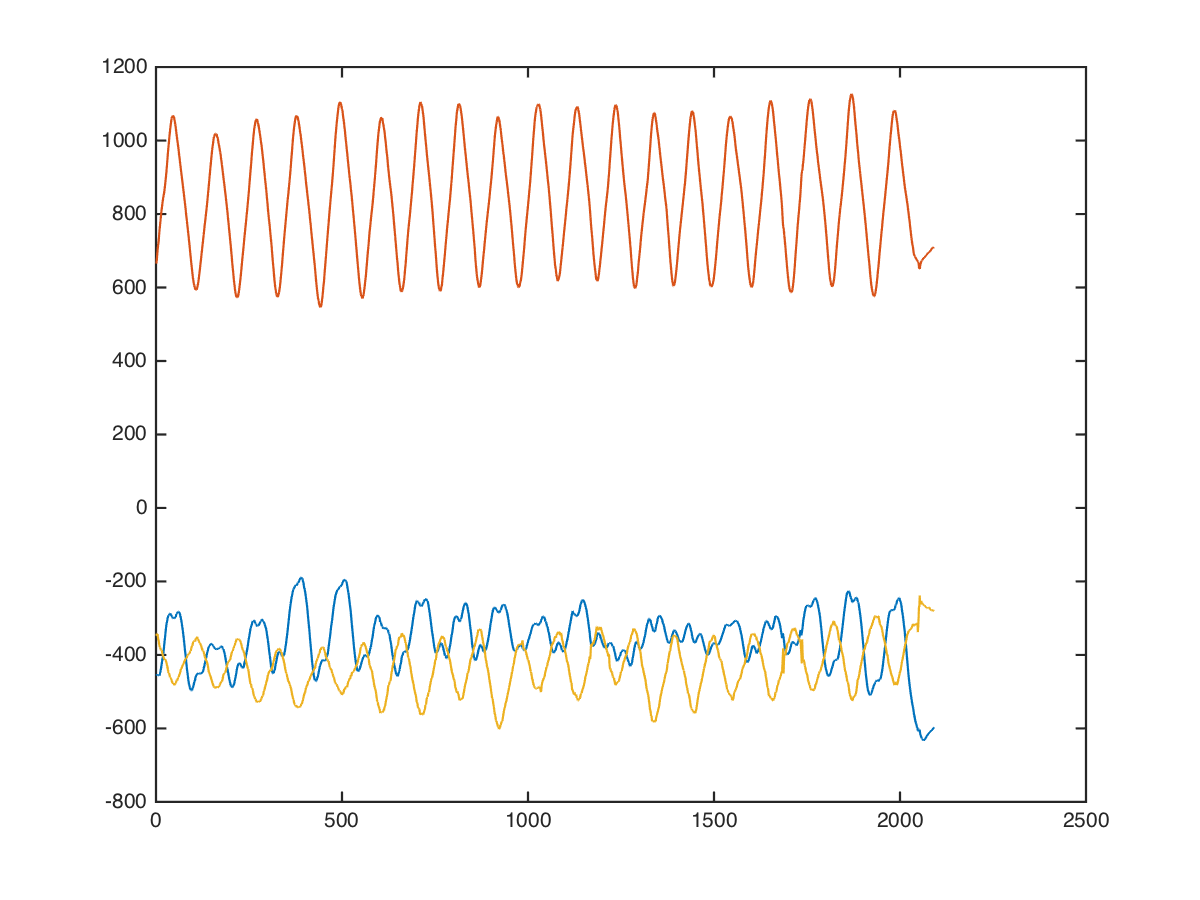

The file beside this chart, header and first rows:
back, leverage-high-row, 30, 20, -528, 608, -368
back, leverage-high-row, 30, 20, -598, 717, -679
back, leverage-high-row, 30, 20, -661, 636, -467
back, leverage-high-row, 30, 20, -493, 550, -411
back, leverage-high-row, 30, 20, -524, 712, -109
back, leverage-high-row, 30, 20, -592, 878, -173
back, leverage-high-row, 30, 20, -600, 798, -428
back, leverage-high-row, 30, 20, -511, 532, -341
back, leverage-high-row, 30, 20, -509, 541, -140
back, leverage-high-row, 30, 20, -636, 611, -377
back, leverage-high-row, 30, 20, -626, 656, -440
back, leverage-high-row, 30, 20, -659, 664, -359
back, leverage-high-row, 30, 20, -684, 634, -366
back, leverage-high-row, 30, 20, -647, 583, -470
back, leverage-high-row, 30, 20, -615, 631, -487
back, leverage-high-row, 30, 20, -625, 689, -424
back, leverage-high-row, 30, 20, -589, 655, -340
back, leverage-high-row, 30, 20, -526, 685, -238
back, leverage-high-row, 30, 20, -529, 687, -384
back, leverage-high-row, 30, 20, -623, 712, -424
back, leverage-high-row, 30, 20, -696, 779, -360
back, leverage-high-row, 30, 20, -726, 752, -344
back, leverage-high-row, 30, 20, -673, 654, -460
back, leverage-high-row, 30, 20, -607, 569, -479
back, leverage-high-row, 30, 20, -613, 603, -470
back, leverage-high-row, 30, 20, -624, 604, -472
back, leverage-high-row, 30, 20, -585, 517, -397
back, leverage-high-row, 30, 20, -523, 473, -331
back, leverage-high-row, 30, 20, -460, 452, -277
back, leverage-high-row, 30, 20, -400, 438, -176
back, leverage-high-row, 30, 20, -345, 401, -98
back, leverage-high-row, 30, 20, -300, 386, -163
back, leverage-high-row, 30, 20, -251, 433, -209
back, leverage-high-row, 30, 20, -184, 469, -351
back, leverage-high-row, 30, 20, -180, 452, -390
back, leverage-high-row, 30, 20, -238, 433, -218
back, leverage-high-row, 30, 20, -230, 526, -264
back, leverage-high-row, 30, 20, -201, 518, -233
back, leverage-high-row, 30, 20, -134, 528, -360
back, leverage-high-row, 30, 20, -142, 580, -338
back, leverage-high-row, 30, 20, -192, 605, -304
back, leverage-high-row, 30, 20, -189, 684, -170
back, leverage-high-row, 30, 20, -173, 817, -255
back, leverage-high-row, 30, 20, -176, 853, -303
back, leverage-high-row, 30, 20, -278, 814, -417
back, leverage-high-row, 30, 20, -323, 971, -566
back, leverage-high-row, 30, 20, -356, 1001, -352
back, leverage-high-row, 30, 20, -396, 1020, -347
back, leverage-high-row, 30, 20, -449, 1083, -286
back, leverage-high-row, 30, 20, -464, 1144, -555
back, leverage-high-row, 30, 20, -464, 1128, -400
back, leverage-high-row, 30, 20, -512, 1176, -416
back, leverage-high-row, 30, 20, -574, 1207, -447
back, leverage-high-row, 30, 20, -584, 1231, -456
back, leverage-high-row, 30, 20, -584, 1239, -449
back, leverage-high-row, 30, 20, -577, 1211, -543
back, leverage-high-row, 30, 20, -555, 1172, -559
back, leverage-high-row, 30, 20, -559, 1189, -693
back, leverage-high-row, 30, 20, -526, 1206, -535
back, leverage-high-row, 30, 20, -507, 1161, -551
back, leverage-high-row, 30, 20, -445, 1139, -514
... 2,081 more rows
